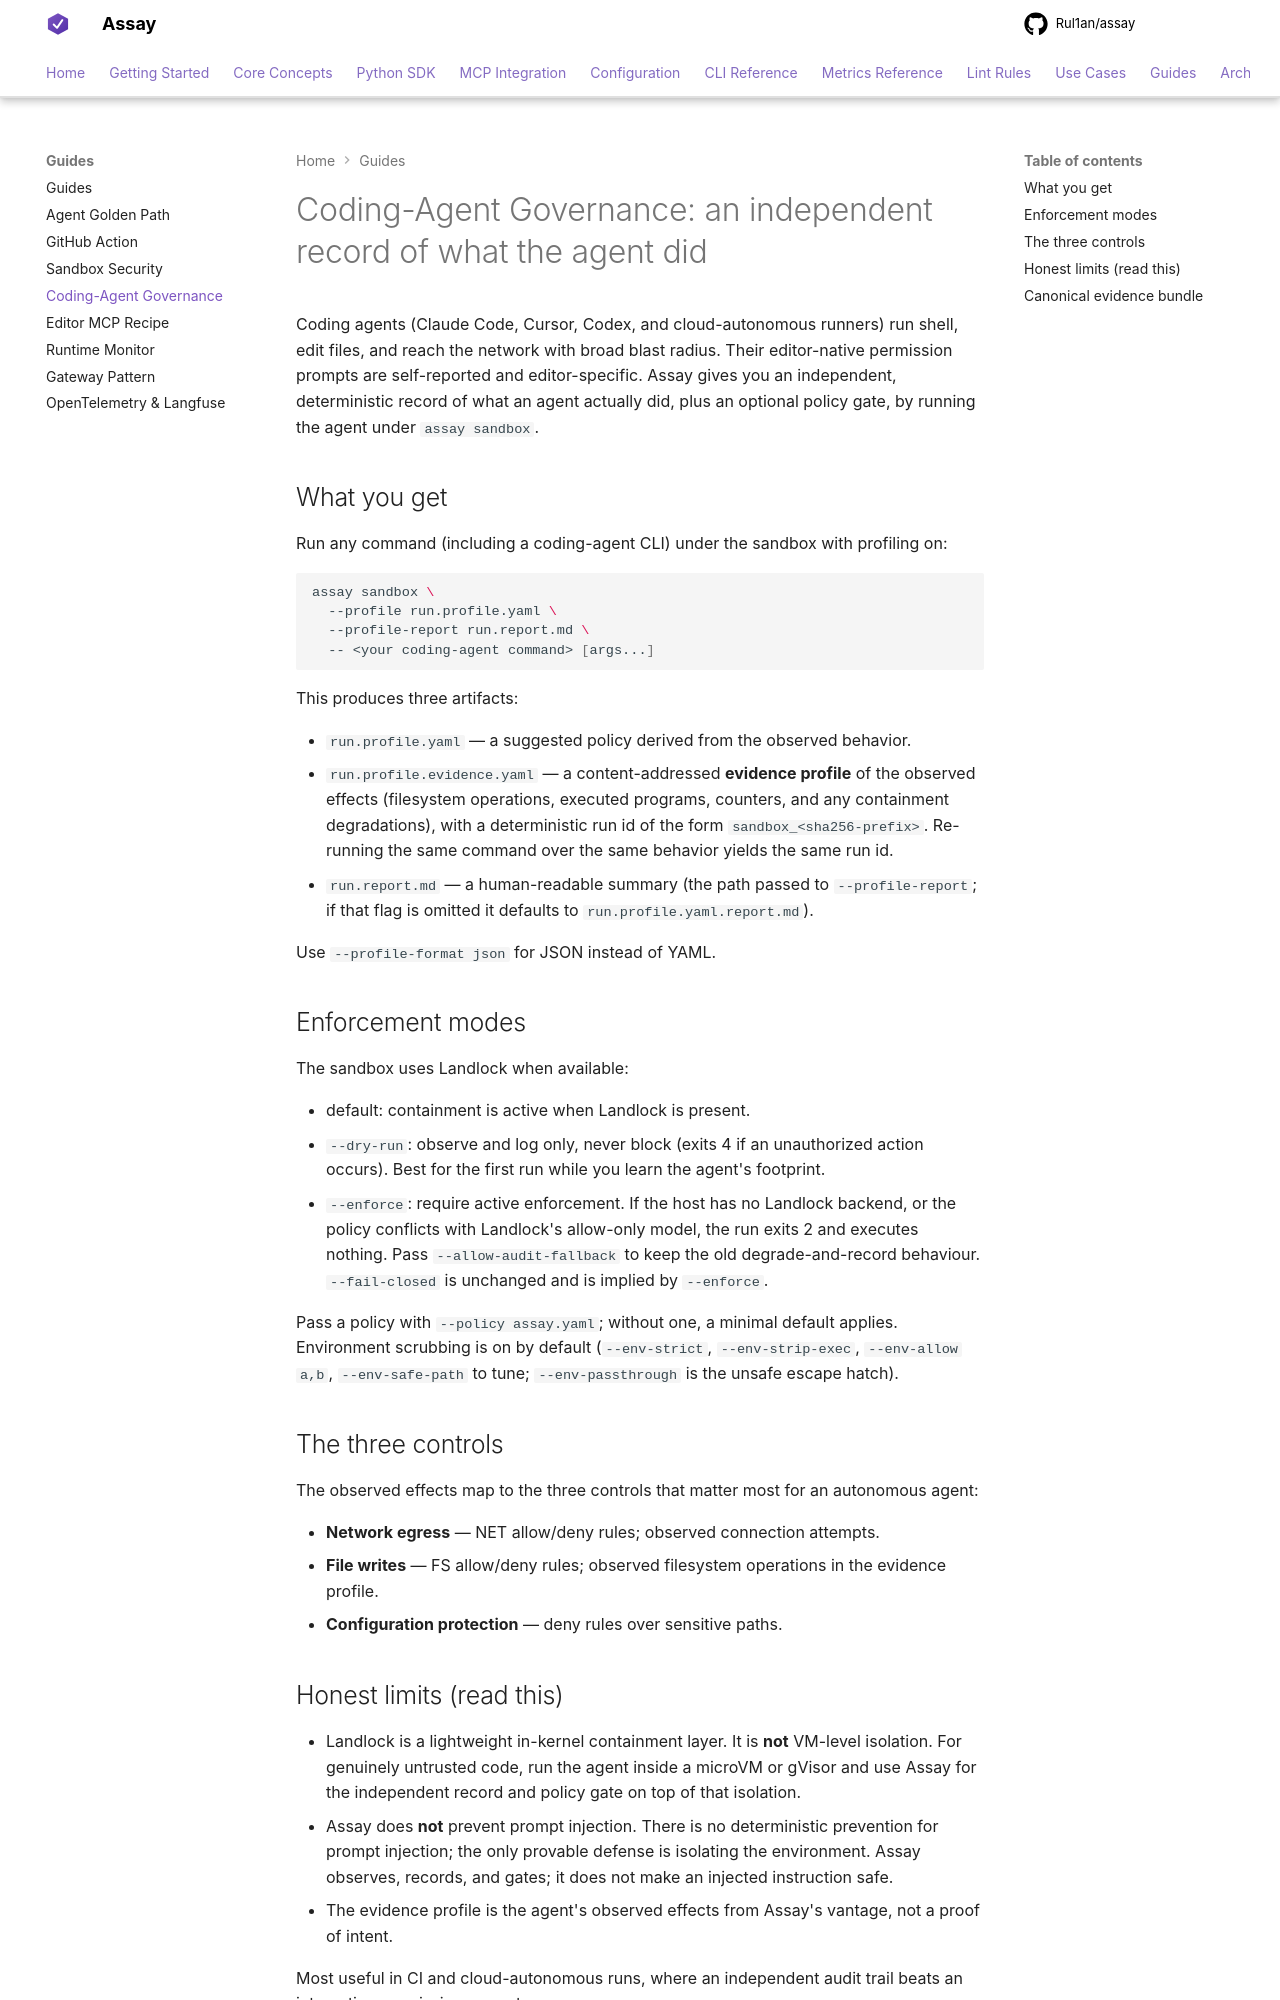

repository: Rul1an/assay · page: guides/coding-agent-governance/index.html · generator: mkdocs

# Coding-Agent Governance: an independent record of what the agent did

Coding agents (Claude Code, Cursor, Codex, and cloud-autonomous runners) run shell,
edit files, and reach the network with broad blast radius. Their editor-native
permission prompts are self-reported and editor-specific. Assay gives you an
independent, deterministic record of what an agent actually did, plus an optional
policy gate, by running the agent under `assay sandbox`.

## What you get

Run any command (including a coding-agent CLI) under the sandbox with profiling on:

```bash
assay sandbox \
  --profile run.profile.yaml \
  --profile-report run.report.md \
  -- <your coding-agent command> [args...]
```

This produces three artifacts:

- `run.profile.yaml` — a suggested policy derived from the observed behavior.
- `run.profile.evidence.yaml` — a content-addressed **evidence profile** of the
  observed effects (filesystem operations, executed programs, counters, and any
  containment degradations), with a deterministic run id of the form
  `sandbox_<sha256-prefix>`. Re-running the same command over the same behavior
  yields the same run id.
- `run.report.md` — a human-readable summary (the path passed to `--profile-report`;
  if that flag is omitted it defaults to `run.profile.yaml.report.md`).

Use `--profile-format json` for JSON instead of YAML.

## Enforcement modes

The sandbox uses Landlock when available:

- default: containment is active when Landlock is present.
- `--dry-run`: observe and log only, never block (exits 4 if an unauthorized action
  occurs). Best for the first run while you learn the agent's footprint.
- `--enforce`: require active enforcement. If the host has no Landlock backend, or
  the policy conflicts with Landlock's allow-only model, the run exits 2 and
  executes nothing. Pass `--allow-audit-fallback` to keep the old degrade-and-record
  behaviour. `--fail-closed` is unchanged and is implied by `--enforce`.

Pass a policy with `--policy assay.yaml`; without one, a minimal default applies.
Environment scrubbing is on by default (`--env-strict`, `--env-strip-exec`,
`--env-allow a,b`, `--env-safe-path` to tune; `--env-passthrough` is the unsafe
escape hatch).

## The three controls

The observed effects map to the three controls that matter most for an autonomous
agent:

- **Network egress** — NET allow/deny rules; observed connection attempts.
- **File writes** — FS allow/deny rules; observed filesystem operations in the
  evidence profile.
- **Configuration protection** — deny rules over sensitive paths.
